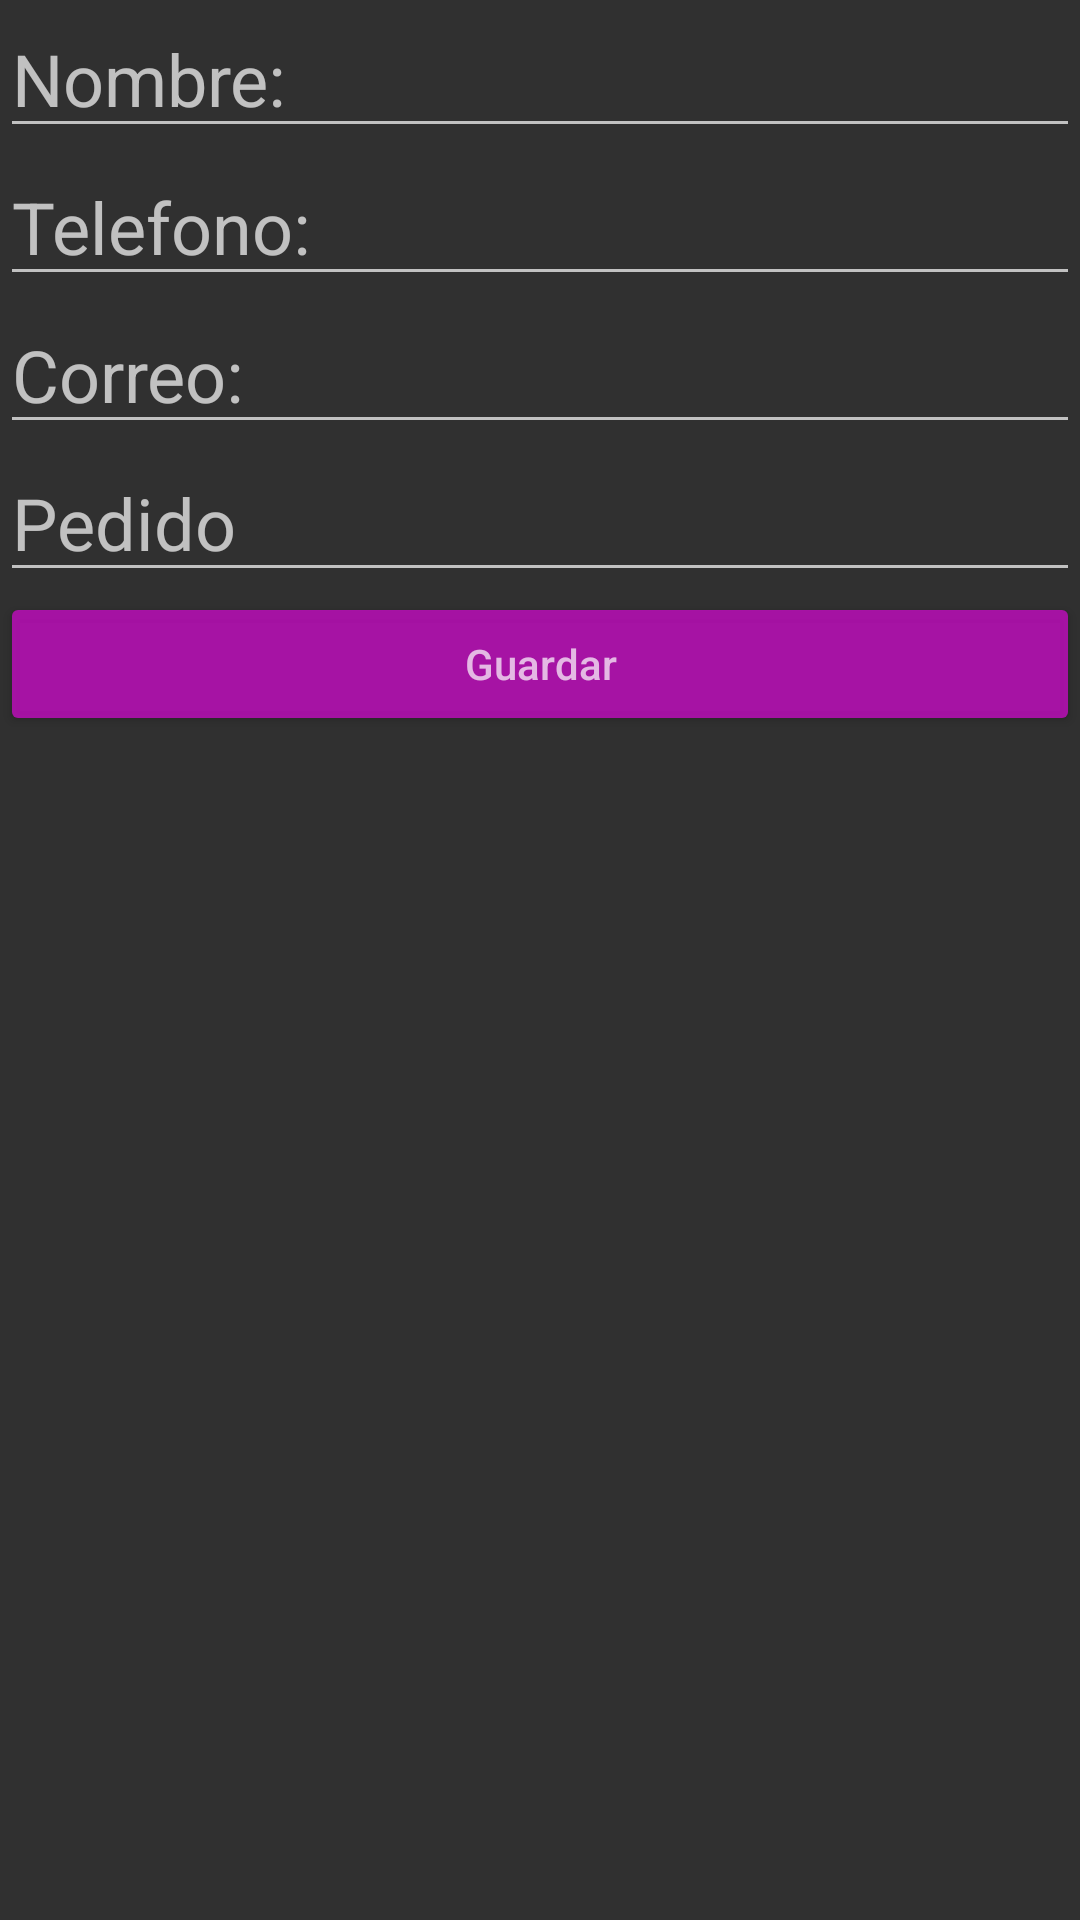

Here is an Android app screen rendered from its layout file. Give the layout XML and the strings, colors and styles it references.
<!-- AndroidManifest.xml: application theme Theme.AppCompat -->
<!-- res/layout/activity_main3.xml -->
<?xml version="1.0" encoding="utf-8"?>
<LinearLayout xmlns:android="http://schemas.android.com/apk/res/android"
    xmlns:app="http://schemas.android.com/apk/res-auto"
    xmlns:tools="http://schemas.android.com/tools"
    android:layout_width="match_parent"
    android:layout_height="match_parent"
    android:orientation="vertical"
    tools:context=".MainActivity3">
    <EditText
        android:id="@+id/txtNombre"
        android:layout_width="match_parent"
        android:layout_height="wrap_content"
        android:ems="10"
        android:hint="@string/hint_nombre"
        android:inputType="textPersonName"
        android:textSize="24sp" />

    <EditText
        android:id="@+id/txtTelefono"
        android:layout_width="match_parent"
        android:layout_height="wrap_content"
        android:ems="10"
        android:freezesText="false"
        android:hint="@string/hint_Telefono"
        android:inputType="phone"
        android:textSize="24sp" />

    <EditText
        android:id="@+id/txtCorreo_electronico"
        android:layout_width="match_parent"
        android:layout_height="wrap_content"
        android:ems="10"
        android:hint="@string/hint_correo"
        android:inputType="textEmailAddress"
        android:textSize="24sp" />

    <EditText
        android:id="@+id/txtPedido"
        android:layout_width="match_parent"
        android:layout_height="wrap_content"
        android:ems="10"
        android:hint="@string/hint_pedido"
        android:inputType="textPersonName"
        android:textSize="24sp" />

    <Button
        android:id="@+id/btnGuardar"
        android:layout_width="match_parent"
        android:layout_height="wrap_content"
        android:backgroundTint="#C9C60CC4"
        android:hint="@string/btn_guardar" />

</LinearLayout>
<!-- resources referenced by this layout -->
<resources>
  <string name="btn_guardar">Guardar</string>
  <string name="hint_Telefono">Telefono:</string>
  <string name="hint_correo">Correo:</string>
  <string name="hint_nombre">Nombre:</string>
  <string name="hint_pedido">Pedido</string>
</resources>
